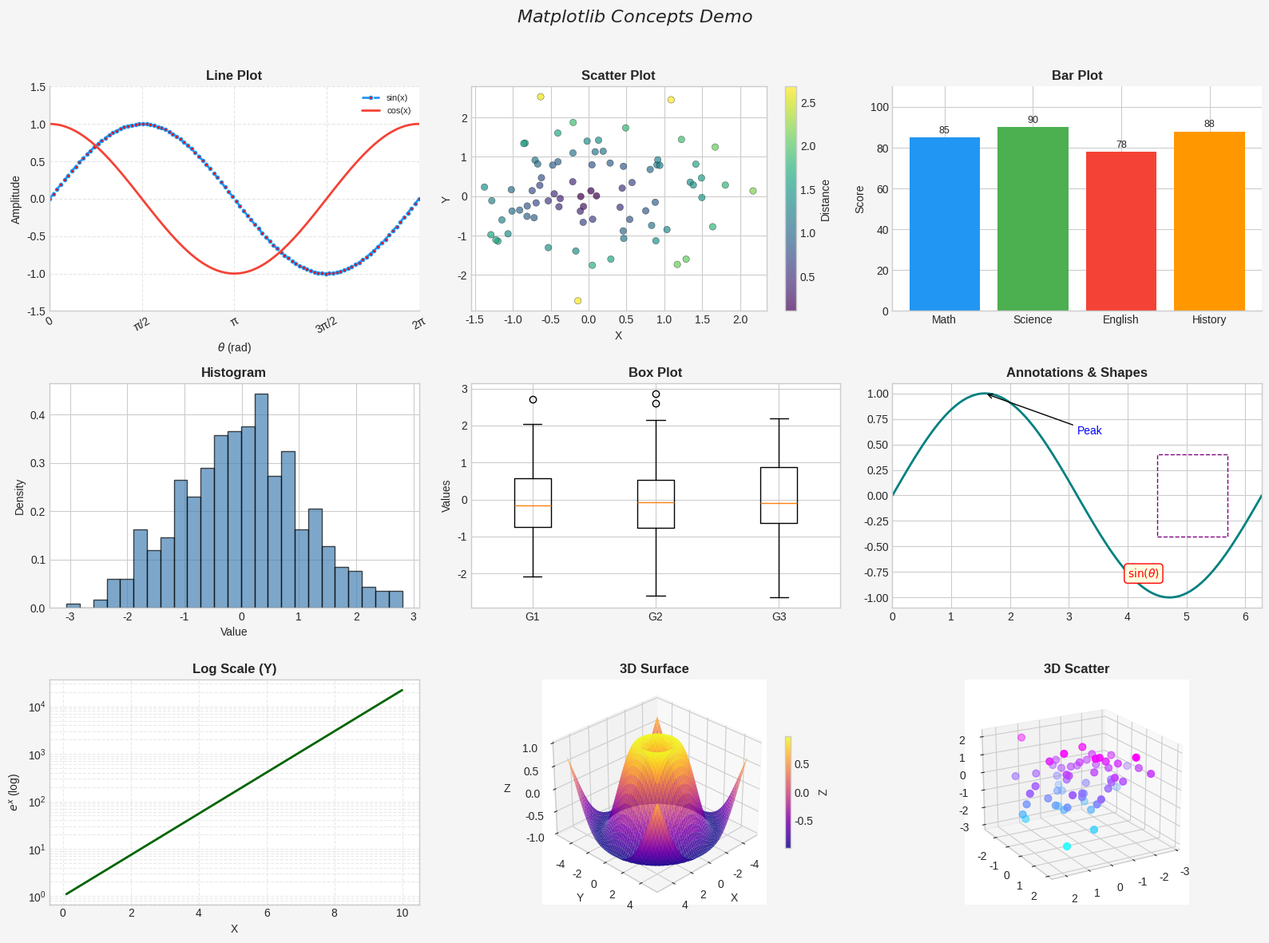

The script that saved this image:
import matplotlib.pyplot as plt
import matplotlib.patches as mpatches
from mpl_toolkits.mplot3d import Axes3D
import numpy as np

# ── Data ──────────────────────────────────────────────────────────────────────
x   = np.linspace(0, 2 * np.pi, 100)
x3d = np.linspace(-5, 5, 50)
X, Y = np.meshgrid(x3d, x3d)
Z    = np.sin(np.sqrt(X**2 + Y**2))

categories = ['Math', 'Science', 'English', 'History']
scores     = [85, 90, 78, 88]
rng_data   = [np.random.randn(80) for _ in range(3)]

# ── Style & Layout ────────────────────────────────────────────────────────────
plt.style.use('seaborn-v0_8-whitegrid')
fig = plt.figure(figsize=(16, 12))
fig.suptitle(r'$Matplotlib\ Concepts\ Demo$', fontsize=16, fontweight='bold')
fig.patch.set_facecolor('#F5F5F5')

# ── 1. Line Plot ──────────────────────────────────────────────────────────────
ax1 = fig.add_subplot(3, 3, 1)
ax1.plot(x, np.sin(x), color='#2196F3', lw=2, linestyle='--', marker='o',
         markersize=3, markerfacecolor='red', label='sin(x)')
ax1.plot(x, np.cos(x), color='#F44336', lw=2, label='cos(x)')
ax1.set_xlim(0, 2*np.pi)
ax1.set_ylim(-1.5, 1.5)
ax1.set_title('Line Plot', fontweight='bold')
ax1.set_xlabel(r'$\theta$ (rad)')
ax1.set_ylabel('Amplitude')
ax1.legend(loc='upper right', fontsize=8)
ax1.spines['top'].set_visible(False)
ax1.spines['right'].set_visible(False)
ax1.set_xticks([0, np.pi/2, np.pi, 3*np.pi/2, 2*np.pi])
ax1.set_xticklabels(['0', 'π/2', 'π', '3π/2', '2π'])
ax1.tick_params(axis='x', rotation=30)
ax1.grid(True, linestyle='--', alpha=0.5)

# ── 2. Scatter Plot ───────────────────────────────────────────────────────────
ax2 = fig.add_subplot(3, 3, 2)
sx, sy = np.random.randn(80), np.random.randn(80)
colors = np.sqrt(sx**2 + sy**2)
sc = ax2.scatter(sx, sy, c=colors, cmap='viridis', alpha=0.7, edgecolors='black', lw=0.3)
fig.colorbar(sc, ax=ax2, label='Distance')
ax2.set_title('Scatter Plot', fontweight='bold')
ax2.set_xlabel('X')
ax2.set_ylabel('Y')

# ── 3. Bar + Annotations ──────────────────────────────────────────────────────
ax3 = fig.add_subplot(3, 3, 3)
bars = ax3.bar(categories, scores, color=['#2196F3','#4CAF50','#F44336','#FF9800'])
ax3.set_title('Bar Plot', fontweight='bold')
ax3.set_ylabel('Score')
ax3.set_ylim(0, 110)
for bar, score in zip(bars, scores):
    ax3.text(bar.get_x() + bar.get_width()/2, bar.get_height() + 1,
             str(score), ha='center', va='bottom', fontsize=9)
ax3.spines['top'].set_visible(False)
ax3.spines['right'].set_visible(False)

# ── 4. Histogram ──────────────────────────────────────────────────────────────
ax4 = fig.add_subplot(3, 3, 4)
data = np.random.randn(500)
ax4.hist(data, bins=25, color='steelblue', edgecolor='black', alpha=0.7, density=True)
ax4.set_title('Histogram', fontweight='bold')
ax4.set_xlabel('Value')
ax4.set_ylabel('Density')

# ── 5. Box Plot ───────────────────────────────────────────────────────────────
ax5 = fig.add_subplot(3, 3, 5)
ax5.boxplot(rng_data, tick_labels=['G1', 'G2', 'G3'])
ax5.set_title('Box Plot', fontweight='bold')
ax5.set_ylabel('Values')

# ── 6. Annotate + Shapes ──────────────────────────────────────────────────────
ax6 = fig.add_subplot(3, 3, 6)
ax6.plot(x, np.sin(x), color='teal', lw=2)
ax6.annotate('Peak', xy=(np.pi/2, 1), xytext=(np.pi, 0.6),
             arrowprops=dict(arrowstyle='->', color='black'), fontsize=10, color='blue')
ax6.text(4, -0.8, r'$\sin(\theta)$', fontsize=10, color='red', fontweight='bold',
         bbox=dict(facecolor='lightyellow', edgecolor='red', boxstyle='round'))
rect = mpatches.Rectangle((4.5, -0.4), 1.2, 0.8, linewidth=1,
                            edgecolor='purple', facecolor='none', linestyle='--')
ax6.add_patch(rect)
ax6.set_title('Annotations & Shapes', fontweight='bold')
ax6.set_xlim(0, 2*np.pi)

# ── 7. Log Scale ──────────────────────────────────────────────────────────────
ax7 = fig.add_subplot(3, 3, 7)
t = np.linspace(0.1, 10, 200)
ax7.plot(t, np.exp(t), color='darkgreen', lw=2)
ax7.set_yscale('log')
ax7.set_title('Log Scale (Y)', fontweight='bold')
ax7.set_xlabel('X')
ax7.set_ylabel(r'$e^x$ (log)')
ax7.grid(True, which='both', linestyle='--', alpha=0.4)

# ── 8. 3D Surface ─────────────────────────────────────────────────────────────
ax8 = fig.add_subplot(3, 3, 8, projection='3d')
surf = ax8.plot_surface(X, Y, Z, cmap='plasma', alpha=0.85)
fig.colorbar(surf, ax=ax8, shrink=0.5, label='Z')
ax8.set_title('3D Surface', fontweight='bold')
ax8.view_init(elev=30, azim=45)
ax8.set_xlabel('X'); ax8.set_ylabel('Y'); ax8.set_zlabel('Z')

# ── 9. 3D Scatter ─────────────────────────────────────────────────────────────
ax9 = fig.add_subplot(3, 3, 9, projection='3d')
xs, ys, zs = np.random.randn(60), np.random.randn(60), np.random.randn(60)
ax9.scatter(xs, ys, zs, c=zs, cmap='cool', s=40)
ax9.set_title('3D Scatter', fontweight='bold')
ax9.view_init(elev=20, azim=60)

# ── Save & Show ───────────────────────────────────────────────────────────────
plt.tight_layout(rect=[0, 0, 1, 0.96])
plt.savefig('matplotlib_all_concepts.png', dpi=150, bbox_inches='tight', facecolor='#F5F5F5')
plt.show()
